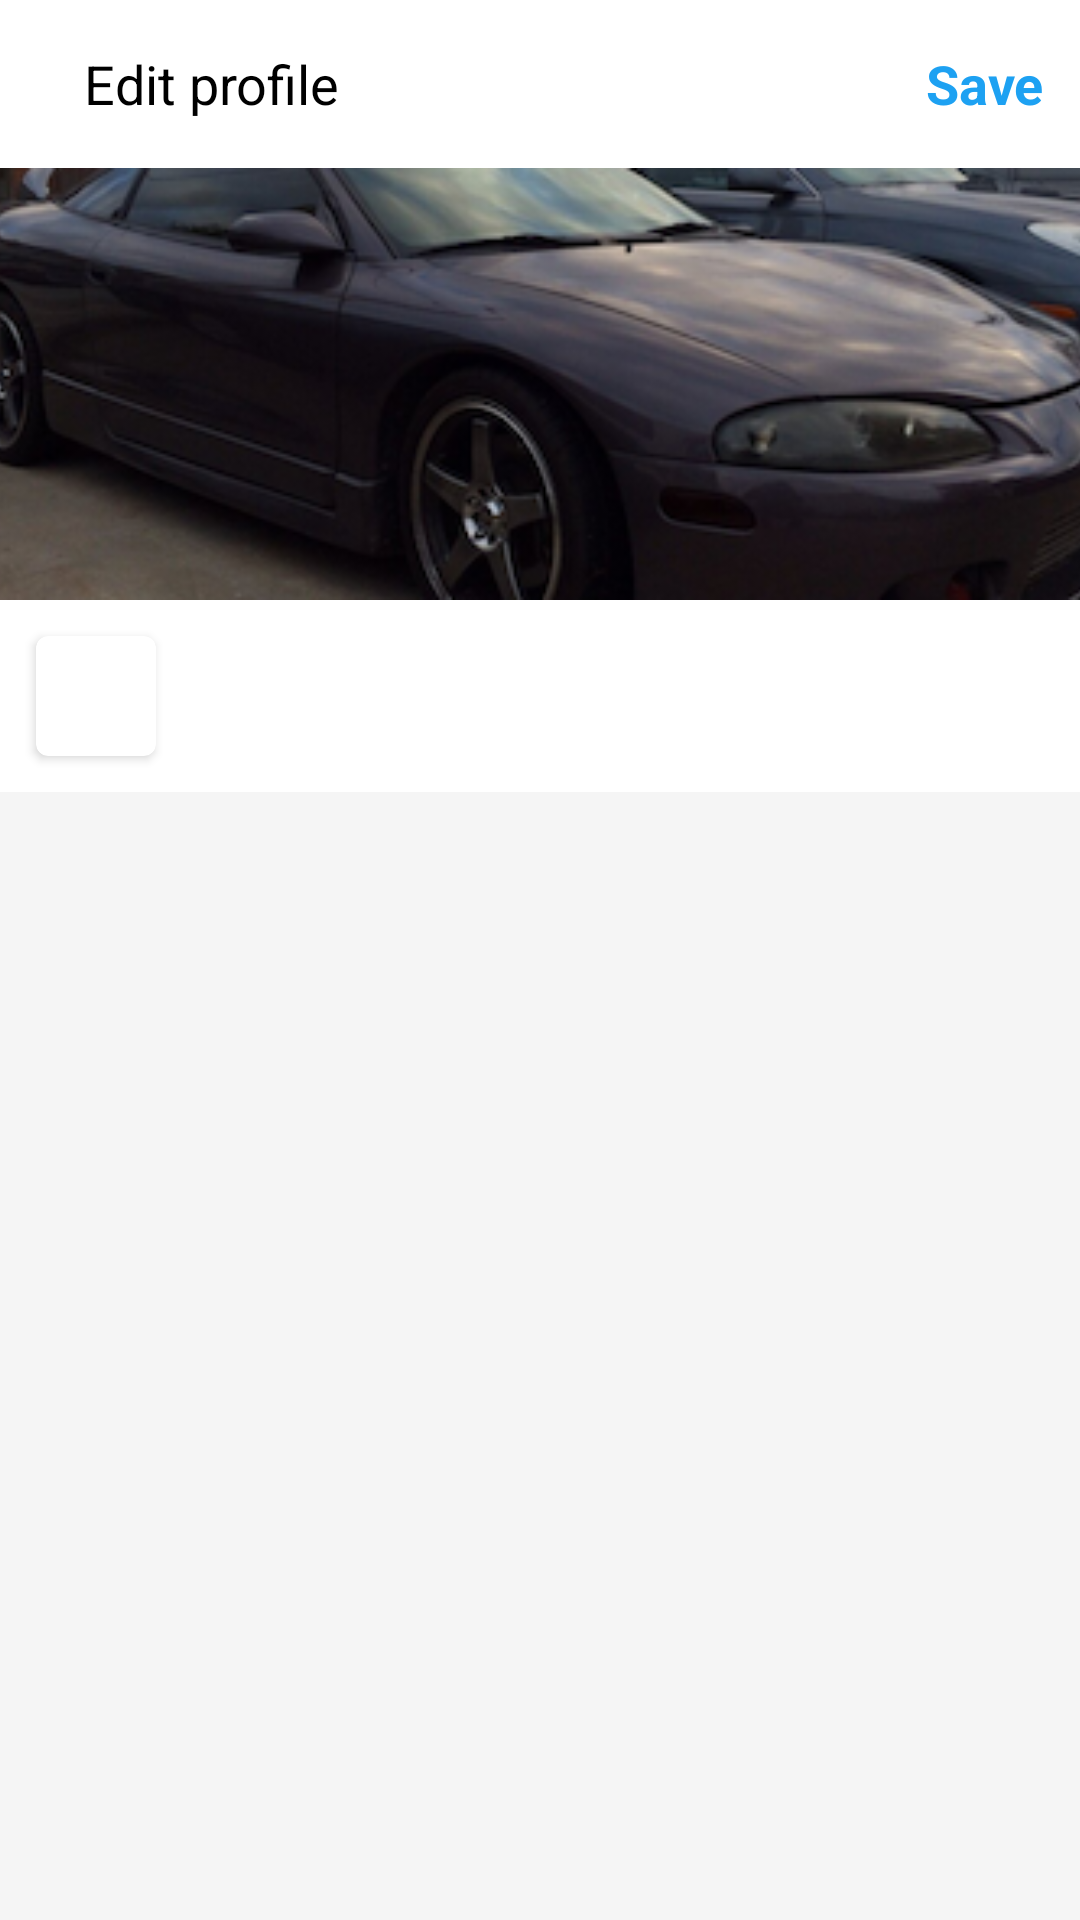

Write the Android layout XML for this screen, with the resource values it uses.
<!-- AndroidManifest.xml: application theme AppTheme -->
<!-- res/layout/profile_edit_activity.xml -->
<?xml version="1.0" encoding="utf-8"?>
<android.support.design.widget.CoordinatorLayout
xmlns:android="http://schemas.android.com/apk/res/android"
xmlns:app="http://schemas.android.com/apk/res-auto"
android:layout_width="match_parent"
android:layout_height="match_parent">
​
<android.support.design.widget.AppBarLayout
    android:id="@+id/profile_edit_activity_app_bar_layout_id"
    android:layout_width="match_parent"
    android:layout_height="wrap_content"
    android:theme="@style/ThemeOverlay.AppCompat.Dark.ActionBar">
    ​
    
    <android.support.v7.widget.Toolbar
        android:id="@+id/profile_edit_activity_toolbar_id"
        android:layout_width="match_parent"
        android:layout_height="?attr/actionBarSize"

        android:background="?attr/colorPrimary"
        app:popupTheme="@style/ThemeOverlay.AppCompat.Light"
        app:layout_scrollFlags="scroll|enterAlways|snap" >

        <RelativeLayout
            android:layout_width="match_parent"
            android:layout_height="match_parent">

            
            <ImageView
                android:id="@+id/profile_edit_activity_toolbar_back_image_view_id"
                android:layout_width="wrap_content"
                android:layout_height="wrap_content"
                android:layout_alignParentLeft="true"
                android:layout_alignParentStart="true"
                android:layout_centerVertical="true"

                android:src="@drawable/ic_arrow_back_black_24dp"
                android:tint="@color/blue"/>

            
            <TextView
                android:id="@+id/profile_edit_activity_toolbar_title_text_view_id"
                android:layout_width="wrap_content"
                android:layout_height="wrap_content"
                android:layout_toEndOf="@+id/profile_edit_activity_toolbar_back_image_view_id"
                android:layout_centerVertical="true"
                android:layout_marginStart="@dimen/space_medium"

                android:text="@string/edit_profile"
                android:textColor="@color/black"
                android:textSize="@dimen/text_medium_small"/>

            
            <TextView
                android:id="@+id/profile_edit_activity_toolbar_save_text_view_id"
                android:layout_width="wrap_content"
                android:layout_height="wrap_content"
                android:layout_alignParentEnd="true"
                android:layout_centerVertical="true"
                android:layout_marginEnd="@dimen/space_medium"

                android:text="@string/save"
                android:textColor="@color/blue"
                android:textSize="@dimen/text_medium_small"
                android:textStyle="bold"/>

        </RelativeLayout>

    </android.support.v7.widget.Toolbar>

    <android.support.design.widget.CollapsingToolbarLayout
        android:id="@+id/profile_edit_activity_collapsing_toolbar_layout_id"
        android:layout_width="match_parent"
        android:layout_height="wrap_content"
        app:expandedTitleMarginStart="48dp"
        app:expandedTitleMarginEnd="64dp"
        app:layout_scrollFlags="scroll|exitUntilCollapsed"
        app:layout_collapseMode="pin"

        android:background="@color/white">

        <LinearLayout
            android:layout_width="match_parent"
            android:layout_height="wrap_content"
            android:orientation="vertical"
            android:gravity="center"
            app:contentScrim="?attr/colorPrimary"
            app:layout_scrollFlags="scroll|snap"
            android:background="@android:color/transparent">
            ​
            
            ​<ImageView
                android:id="@+id/profile_edit_activity_profile_backdrop_image_view_id"
                android:layout_width="match_parent"
                android:layout_height="144dp"
                android:scaleType="centerCrop"
                android:src="@drawable/eclipse"
                app:layout_collapseMode="parallax"
                app:layout_scrollFlags="scroll|snap"/>

            
            <LinearLayout
                android:layout_width="match_parent"
                android:layout_height="match_parent"
                android:orientation="vertical">

                
                <RelativeLayout
                    android:layout_width="match_parent"
                    android:layout_height="wrap_content">

                    
                    <android.support.v7.widget.CardView
                        xmlns:card_view="http://schemas.android.com/apk/res-auto"
                        android:id="@+id/profile_edit_activity_card_view_id"
                        android:layout_width="40dp"
                        android:layout_height="40dp"
                        android:layout_alignParentStart="true"
                        android:layout_margin="@dimen/space_medium"

                        android:elevation="0dp"
                        card_view:cardCornerRadius="4dp">

                        <ImageView
                            android:id="@+id/profile_edit_activity_profile_image_view_id"
                            android:layout_width="match_parent"
                            android:layout_height="match_parent"/>

                    </android.support.v7.widget.CardView>

                </RelativeLayout>

            </LinearLayout>
            ​
        </LinearLayout>
    </android.support.design.widget.CollapsingToolbarLayout>

</android.support.design.widget.AppBarLayout>
​
</android.support.design.widget.CoordinatorLayout>
<!-- resources referenced by this layout -->
<resources>
  <color name="black">#000000</color>
  <color name="blue">#1DA1F2</color>
  <color name="white">#FFFFFF</color>
  <dimen name="space_medium">12dp</dimen>
  <dimen name="text_medium_small">18sp</dimen>
  <!-- drawable eclipse: png bitmap (drawable, 101050 bytes) -->
  <string name="edit_profile">Edit profile</string>
  <string name="save">Save</string>
  <style name="AppTheme" parent="AppTheme.Base">
      </style>
  <style name="AppTheme.Base" parent="Theme.AppCompat.DayNight.NoActionBar">
          
          <item name="colorPrimary">@color/colorPrimary</item>
          <item name="colorPrimaryDark">@color/colorPrimaryDark</item>
          <item name="colorAccent">@color/colorAccent</item>
          <item name="android:textColorPrimary">@color/black</item>
          <item name="android:textColorSecondary">@color/blue</item>
          <item name="android:windowBackground">@color/window_background</item>
      </style>
  <color name="colorPrimary">#FFFFFF</color>
  <color name="colorPrimaryDark">@color/blueGray</color>
  <color name="colorAccent">@color/blue</color>
  <color name="window_background">#FFF5F5F5</color>
  <color name="blueGray">#607D8B</color>
</resources>
